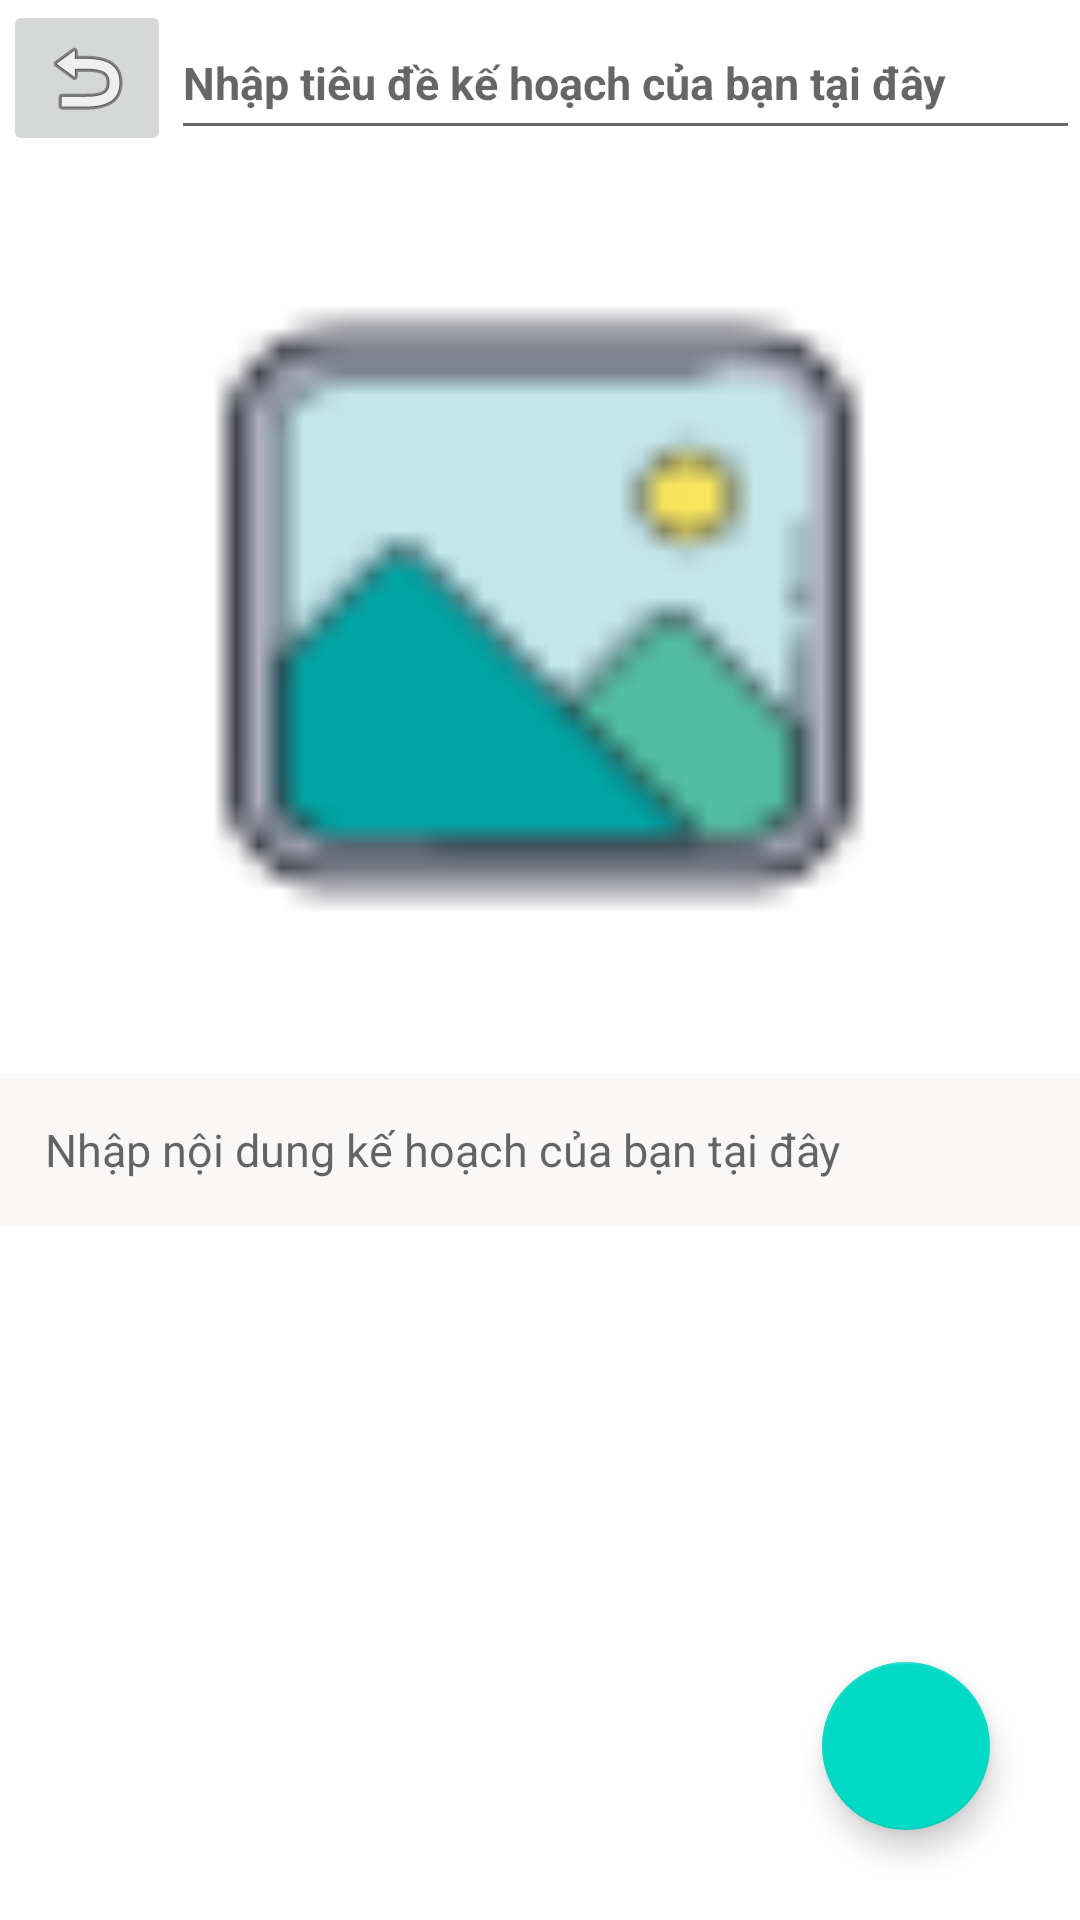

The Android layout XML behind this screen, and the referenced resources:
<!-- AndroidManifest.xml: application theme Theme.PlanAppNhom28Mobile -->
<!-- res/layout/activity_createnote.xml -->
<?xml version="1.0" encoding="utf-8"?>
<RelativeLayout xmlns:android="http://schemas.android.com/apk/res/android"
    xmlns:app="http://schemas.android.com/apk/res-auto"
    xmlns:tools="http://schemas.android.com/tools"
    android:layout_width="match_parent"
    android:layout_height="match_parent"
    tools:context="com.example.planapp_nhom28_mobile.CreatePlanActivity">
    <EditText
        android:id="@+id/createtitleofnote"
        android:layout_width="wrap_content"
        android:layout_height="50dp"
        android:layout_alignParentEnd="true"
        android:layout_marginStart="0dp"
        android:layout_marginEnd="0dp"
        android:layout_toEndOf="@+id/btnReturn"
        android:hint="Nhập tiêu đề kế hoạch của bạn tại đây"
        android:paddingTop="12dp"
        android:textColor="@color/black"
        android:textSize="15sp"
        android:textStyle="bold" />



    <ProgressBar
        android:id="@+id/progressbarofcreatenote"
        android:layout_width="50dp"
        android:layout_height="50dp"
        android:layout_alignParentStart="true"
        android:layout_alignParentEnd="true"
        android:layout_centerVertical="true"

        android:layout_marginStart="0dp"

        android:layout_marginTop="10dp"
        android:layout_marginEnd="0dp"
        android:visibility="invisible">

    </ProgressBar>

    <ImageButton
        android:id="@+id/btnReturn"
        android:layout_width="wrap_content"
        android:layout_height="wrap_content"
        android:layout_alignParentStart="true"
        android:layout_marginStart="1dp"
        android:src="@android:drawable/ic_menu_revert" />

    <ScrollView
        android:layout_width="match_parent"
        android:layout_height="match_parent"
        android:layout_above="@+id/savenote"
        android:layout_below="@+id/createtitleofnote"
        android:layout_marginTop="0dp"
        android:layout_marginBottom="0dp">

        <RelativeLayout
            android:layout_width="match_parent"
            android:layout_height="wrap_content">


            <EditText
                android:id="@+id/createcontentofnote"
                android:layout_width="match_parent"
                android:layout_height="match_parent"
                android:layout_below="@id/imgPlan"
                android:layout_marginTop="5dp"
                android:background="#faf7f7"
                android:gravity="top|left"
                android:hint="Nhập nội dung kế hoạch của bạn tại đây"
                android:padding="15dp"
                android:textColor="@color/black"
                android:textSize="15sp">

            </EditText>

            <ImageView
                android:id="@+id/imgPlan"
                android:layout_width="match_parent"
                android:layout_height="300dp"
                android:layout_below="@+id/createtitleofnote"
                android:layout_marginTop="3dp"
                android:src="@drawable/icons_image_40" />
        </RelativeLayout>
    </ScrollView>
    

    <com.google.android.material.floatingactionbutton.FloatingActionButton

        android:id="@+id/savenote"
        android:layout_width="wrap_content"
        android:layout_height="wrap_content"
        android:layout_alignParentRight="true"
        android:layout_alignParentBottom="true"
        android:layout_gravity="bottom|end"
        android:layout_marginRight="30dp"
        android:layout_marginBottom="30dp"
        android:background="#A1F4FB"
        android:src="@drawable/save"
        app:maxImageSize="56dp"

        >

    </com.google.android.material.floatingactionbutton.FloatingActionButton>
</RelativeLayout>
<!-- resources referenced by this layout -->
<resources>
  <!-- drawable icons_image_24px: png bitmap (drawable, 502 bytes) -->
  <!-- drawable icons_image_40: png bitmap (drawable, 1220 bytes) -->
  <style name="Theme.PlanAppNhom28Mobile" parent="Theme.MaterialComponents.DayNight.DarkActionBar">
          
          <item name="colorPrimary">@color/purple_500</item>
          <item name="colorPrimaryVariant">@color/purple_700</item>
          <item name="colorOnPrimary">@color/white</item>
          
          <item name="colorSecondary">@color/teal_200</item>
          <item name="colorSecondaryVariant">@color/teal_700</item>
          <item name="colorOnSecondary">@color/black</item>
          
          <item name="android:statusBarColor" tools:targetApi="l">?attr/colorPrimaryVariant</item>
          
      </style>
  <!-- not gathered from this repository: default colours our renderer supplied (Android Studio template values) -->
  <color name="purple_500">#FF6200EE</color>
  <color name="purple_700">#FF3700B3</color>
  <color name="teal_200">#FF03DAC5</color>
  <color name="teal_700">#FF018786</color>
  <color name="black">#FF000000</color>
  <color name="white">#FFFFFFFF</color>
</resources>
